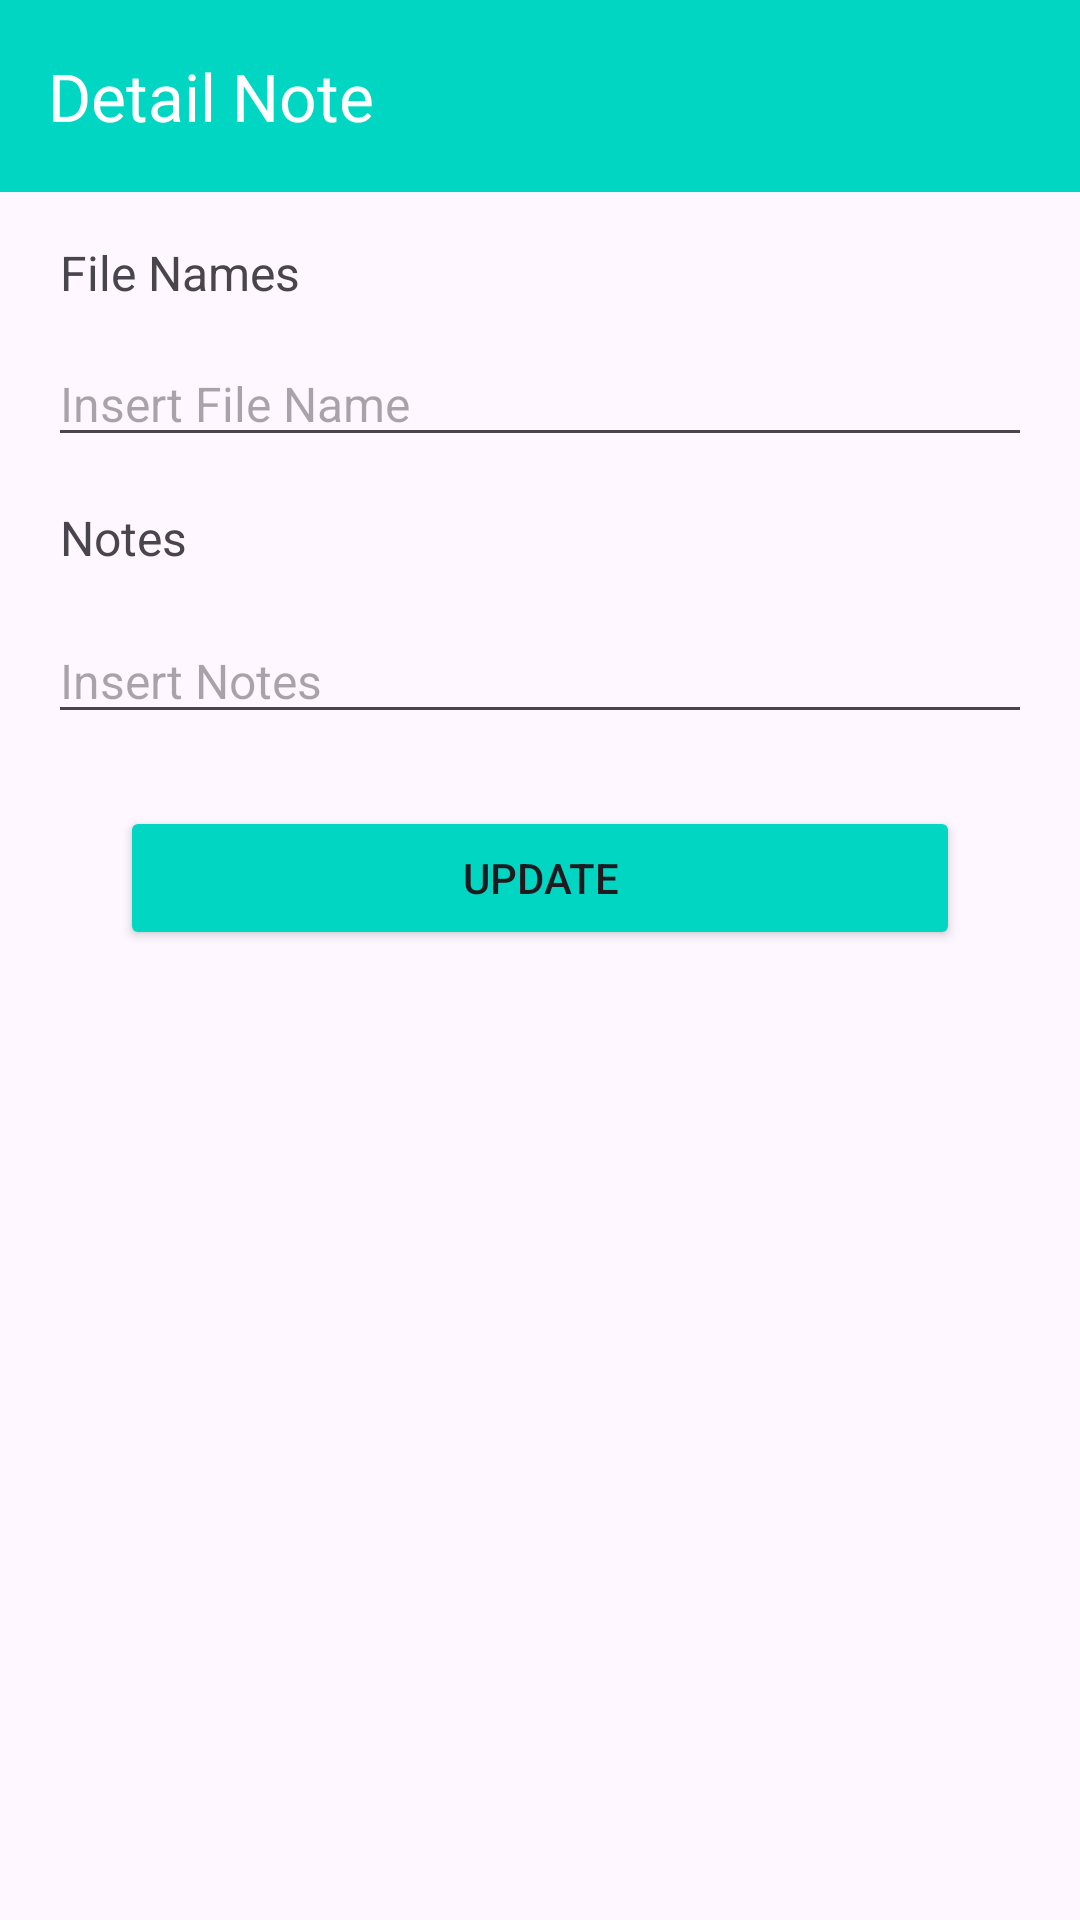

Write the Android layout XML for this screen, with the resource values it uses.
<!-- AndroidManifest.xml: application theme Theme.FileInternal -->
<!-- res/layout/activity_detail_note.xml -->
<?xml version="1.0" encoding="utf-8"?>
<LinearLayout xmlns:android="http://schemas.android.com/apk/res/android"
    xmlns:app="http://schemas.android.com/apk/res-auto"
    xmlns:tools="http://schemas.android.com/tools"
    android:id="@+id/main"
    android:layout_width="match_parent"
    android:layout_height="match_parent"
    tools:context=".DetailNote"
    android:orientation="vertical"
    >

    <androidx.appcompat.widget.Toolbar
        android:id="@+id/toolbar"
        android:layout_width="match_parent"
        android:layout_height="?attr/actionBarSize"
        android:background="@color/bg_green"
        android:elevation="4dp"
        android:theme="@style/ThemeOverlay.AppCompat.Dark.ActionBar"
        app:layout_constraintEnd_toEndOf="parent"
        app:layout_constraintStart_toStartOf="parent"
        app:layout_constraintTop_toTopOf="parent"
        app:popupTheme="@style/ThemeOverlay.AppCompat.Light"
        app:title="Detail Note"
        />


    <LinearLayout
        android:layout_width="match_parent"
        android:layout_height="wrap_content"
        android:orientation="vertical"
        android:padding="16dp"
        >

        <TextView
            android:layout_width="match_parent"
            android:layout_height="wrap_content"
            android:text="File Names"
            android:textSize="16sp"
            android:paddingStart="4dp"
            android:layout_marginBottom="12dp"
            />

        <EditText
            android:id="@+id/txtFileName"
            android:layout_width="match_parent"
            android:layout_height="wrap_content"
            android:textSize="16sp"
            android:hint="Insert File Name"
            />

        <TextView
            android:layout_marginVertical="16dp"
            android:layout_width="match_parent"
            android:layout_height="wrap_content"
            android:text="Notes"
            android:textSize="16sp"
            android:paddingStart="4dp"
            />

        <EditText
            android:id="@+id/txtNotes"
            android:layout_width="match_parent"
            android:layout_height="wrap_content"
            android:textSize="16sp"
            android:hint="Insert Notes"
            android:inputType="textMultiLine"
            />

        <Button
            android:id="@+id/updateBtn"
            android:layout_marginHorizontal="24dp"
            android:layout_width="match_parent"
            android:layout_height="wrap_content"
            android:text="Update"
            android:layout_marginVertical="24dp"
            android:backgroundTint="@color/bg_green"
            app:cornerRadius="4dp"
            />

    </LinearLayout>



</LinearLayout>
<!-- resources referenced by this layout -->
<resources>
  <color name="bg_green">#00D6C2</color>
  <style name="Theme.FileInternal" parent="Base.Theme.FileInternal" />
  <style name="Base.Theme.FileInternal" parent="Theme.Material3.DayNight.NoActionBar">
          
          
      </style>
</resources>
